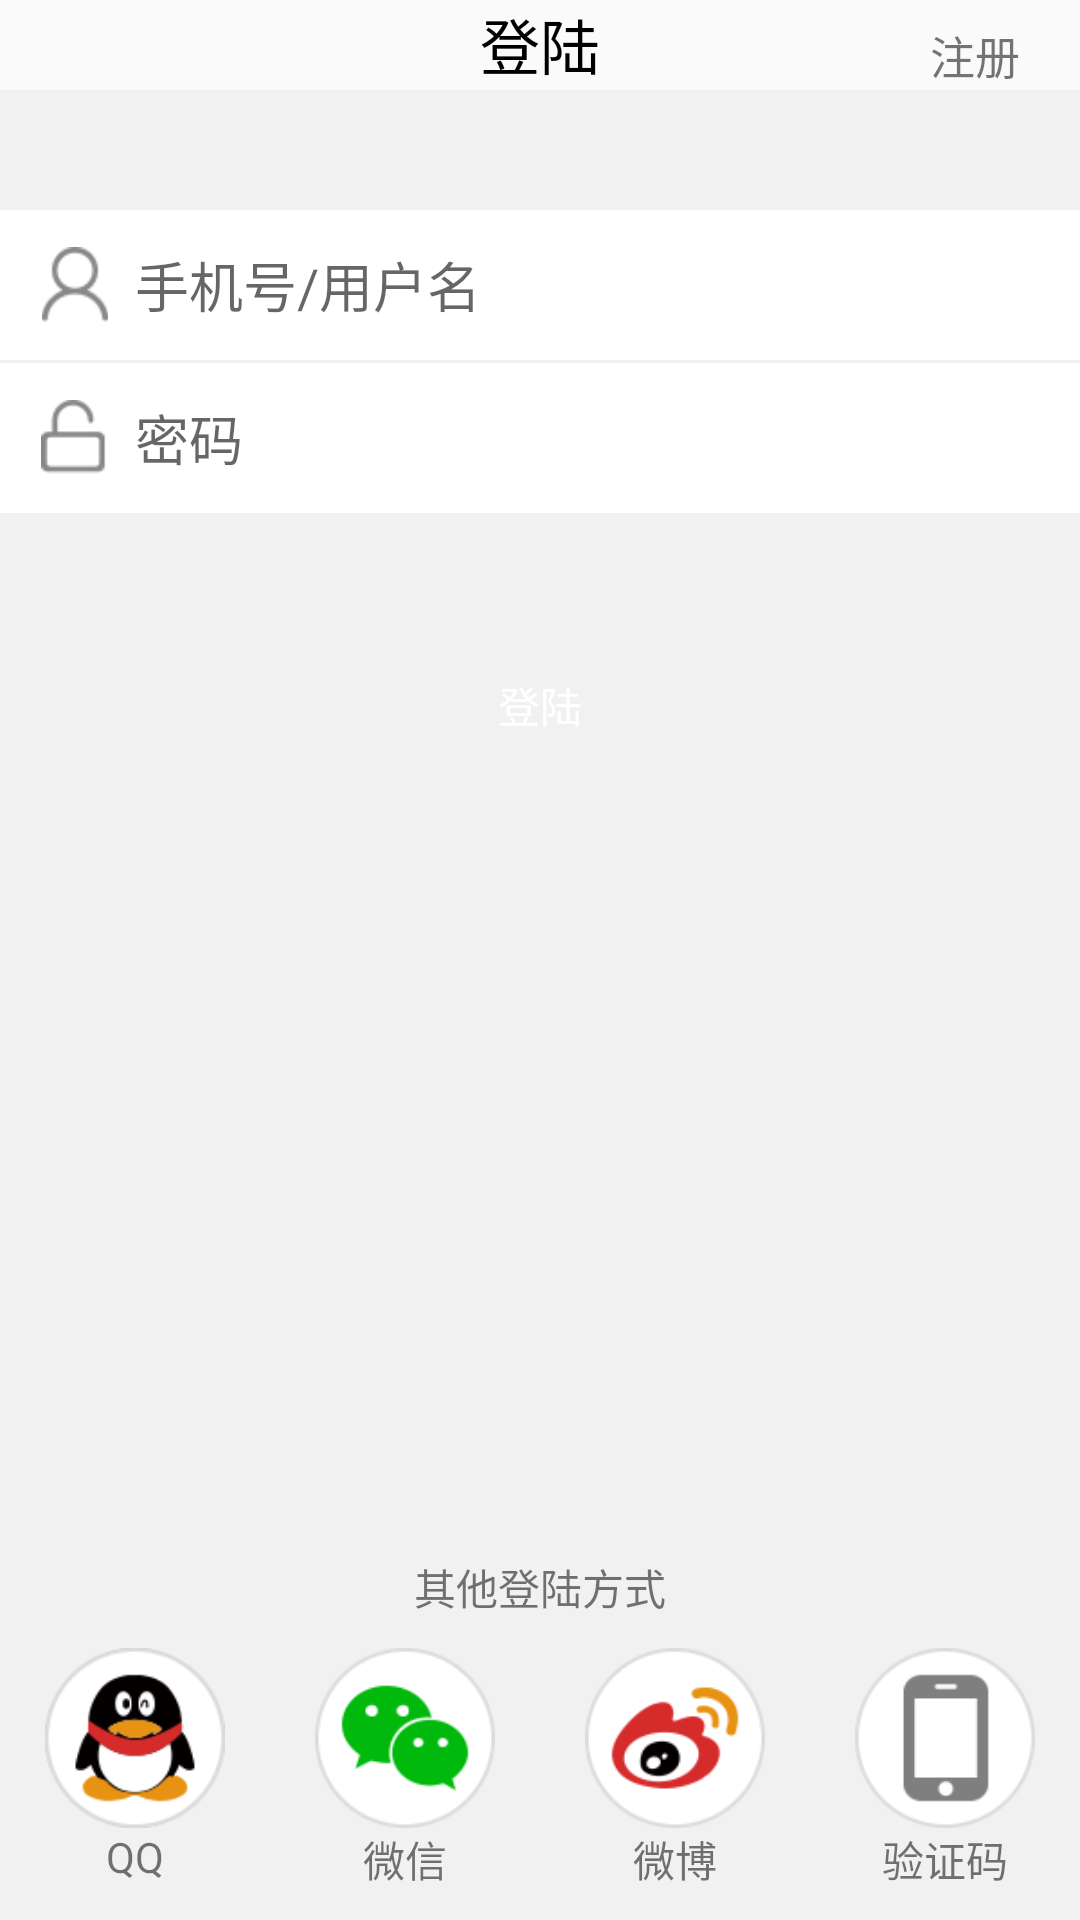

Reconstruct the res/layout file that produces this screen, plus the resources it refers to.
<!-- AndroidManifest.xml: application theme AppTheme -->
<!-- res/layout/activity_login.xml -->
<?xml version="1.0" encoding="utf-8"?>
<LinearLayout xmlns:android="http://schemas.android.com/apk/res/android"
    android:layout_width="match_parent"
    android:layout_height="match_parent"
    android:orientation="vertical">

    <RelativeLayout
        android:layout_width="match_parent"
        android:layout_height="@dimen/layout_head_high">

        <ImageView
            android:layout_width="30dp"
            android:layout_height="match_parent"
            android:layout_marginLeft="5dp"
            android:src="@mipmap/back_key_default" />

        <TextView
            android:id="@+id/textView"
            android:layout_width="wrap_content"
            android:layout_height="wrap_content"
            android:layout_alignParentTop="true"
            android:layout_centerHorizontal="true"
            android:layout_centerVertical="true"
            android:text="登陆"
            android:textColor="@color/black"
            android:textSize="@dimen/head_title_text_size" />

        <TextView
            android:layout_width="wrap_content"
            android:layout_height="wrap_content"
            android:layout_alignBottom="@+id/textView"
            android:layout_alignParentEnd="true"
            android:layout_alignParentRight="true"
            android:layout_marginRight="20dp"
            android:text="@string/text_register"
            android:textSize="15dp" />
    </RelativeLayout>

    <LinearLayout
        android:layout_width="match_parent"
        android:layout_height="match_parent"
        android:background="@color/bg_color"
        android:orientation="vertical">

        <RelativeLayout
            android:layout_width="wrap_content"
            android:layout_height="50dp"
            android:layout_marginTop="40dp"
            android:background="@color/white">

            <ImageView
                android:id="@+id/login_user_img"
                android:layout_width="30dp"
                android:layout_height="25dp"
                android:layout_centerVertical="true"
                android:layout_marginLeft="10dp"
                android:src="@mipmap/agent_register_user_icon" />

            <EditText
                android:layout_width="match_parent"
                android:layout_height="match_parent"
                android:layout_marginLeft="5dp"
                android:layout_toRightOf="@+id/login_user_img"
                android:background="@null"
                android:hint="手机号/用户名" />

        </RelativeLayout>


        <RelativeLayout
            android:layout_width="wrap_content"
            android:layout_height="50dp"
            android:layout_marginTop="1dp"
            android:background="@color/white">

            <ImageView
                android:id="@+id/login_pwd_img"
                android:layout_width="30dp"
                android:layout_height="25dp"
                android:layout_centerVertical="true"
                android:layout_marginLeft="10dp"
                android:src="@mipmap/agent_register_pwd_icon" />

            <EditText
                android:layout_width="match_parent"
                android:layout_height="match_parent"
                android:layout_marginLeft="5dp"
                android:layout_toRightOf="@+id/login_pwd_img"
                android:background="@null"
                android:hint="密码" />

        </RelativeLayout>

        <Button
            style="@style/bigRedButton"
            android:layout_width="match_parent"
            android:layout_height="wrap_content"
            android:layout_marginLeft="20dp"
            android:layout_marginRight="20dp"
            android:layout_marginTop="40dp"
            android:text="登陆" />

        <RelativeLayout
            android:layout_width="match_parent"
            android:layout_height="match_parent">

            <RelativeLayout
                android:layout_width="match_parent"
                android:layout_height="wrap_content"
                android:layout_above="@+id/login_third_layout"
                android:layout_marginBottom="10dp">

                <TextView
                    android:layout_width="wrap_content"
                    android:layout_height="wrap_content"
                    android:layout_centerHorizontal="true"
                    android:text="其他登陆方式" />

            </RelativeLayout>

            <LinearLayout
                android:id="@+id/login_third_layout"
                android:layout_width="match_parent"
                android:layout_height="wrap_content"
                android:layout_alignParentBottom="true"
                android:layout_marginBottom="10dp"
                android:orientation="horizontal">

                <LinearLayout
                    android:layout_width="wrap_content"
                    android:layout_height="wrap_content"
                    android:layout_weight="1"
                    android:orientation="vertical">

                    <ImageView
                        android:layout_width="60dp"
                        android:layout_height="60dp"
                        android:layout_gravity="center_horizontal"
                        android:src="@mipmap/login_with_qq" />

                    <TextView
                        android:layout_width="wrap_content"
                        android:layout_height="wrap_content"
                        android:layout_gravity="center_horizontal"
                        android:text="QQ" />

                </LinearLayout>

                <LinearLayout
                    android:layout_width="wrap_content"
                    android:layout_height="wrap_content"
                    android:layout_weight="1"
                    android:orientation="vertical">

                    <ImageView
                        android:layout_width="60dp"
                        android:layout_height="60dp"
                        android:layout_gravity="center_horizontal"
                        android:src="@mipmap/login_with_weixin" />

                    <TextView
                        android:layout_width="wrap_content"
                        android:layout_height="wrap_content"
                        android:layout_gravity="center_horizontal"
                        android:text="微信" />

                </LinearLayout>

                <LinearLayout
                    android:layout_width="wrap_content"
                    android:layout_height="wrap_content"
                    android:layout_weight="1"
                    android:orientation="vertical">

                    <ImageView
                        android:layout_width="60dp"
                        android:layout_height="60dp"
                        android:layout_gravity="center_horizontal"
                        android:src="@mipmap/login_with_weibo" />

                    <TextView
                        android:layout_width="wrap_content"
                        android:layout_height="wrap_content"
                        android:layout_gravity="center_horizontal"
                        android:text="微博" />
                </LinearLayout>

                <LinearLayout
                    android:layout_width="wrap_content"
                    android:layout_height="wrap_content"
                    android:layout_weight="1"
                    android:orientation="vertical">

                    <ImageView
                        android:layout_width="60dp"
                        android:layout_height="60dp"
                        android:layout_gravity="center_horizontal"
                        android:src="@mipmap/login_with_sms_third" />

                    <TextView
                        android:layout_width="wrap_content"
                        android:layout_height="wrap_content"
                        android:layout_gravity="center_horizontal"
                        android:text="验证码" />
                </LinearLayout>
            </LinearLayout>
        </RelativeLayout>

    </LinearLayout>


</LinearLayout>
<!-- resources referenced by this layout -->
<resources>
  <color name="bg_color">#f1f1f1</color>
  <color name="black">#000</color>
  <dimen name="head_title_text_size">20dp</dimen>
  <dimen name="layout_head_high">30dp</dimen>
  <!-- mipmap agent_register_pwd_icon: png bitmap (mipmap-xxxhdpi, 736 bytes) -->
  <!-- mipmap agent_register_user_icon: png bitmap (mipmap-xxxhdpi, 1061 bytes) -->
  <!-- mipmap login_with_qq: png bitmap (mipmap-xxxhdpi, 6918 bytes) -->
  <!-- mipmap login_with_sms_third: png bitmap (mipmap-xxxhdpi, 1964 bytes) -->
  <!-- mipmap login_with_weibo: png bitmap (mipmap-xxxhdpi, 5764 bytes) -->
  <!-- mipmap login_with_weixin: png bitmap (mipmap-xxxhdpi, 4962 bytes) -->
  <string name="text_register">注册</string>
  <style name="bigRedButton">
          <item name="android:textColor">@color/white</item>
          <item name="android:background">@drawable/bg_btn_style_red</item>
      </style>
  <style name="AppTheme" parent="Base.Theme.AppCompat.Light.DarkActionBar">
          
          <item name="colorPrimary">@color/colorPrimary</item>
          <item name="colorPrimaryDark">@color/colorPrimaryDark</item>
          <item name="colorAccent">@color/colorAccent</item>
      </style>
  <color name="colorPrimary">#3F51B5</color>
  <color name="colorPrimaryDark">#303F9F</color>
  <color name="colorAccent">#FF4081</color>
  <!-- not gathered from this repository: default colours our renderer supplied (Android Studio template values) -->
  <color name="white">#FFFFFFFF</color>
</resources>
